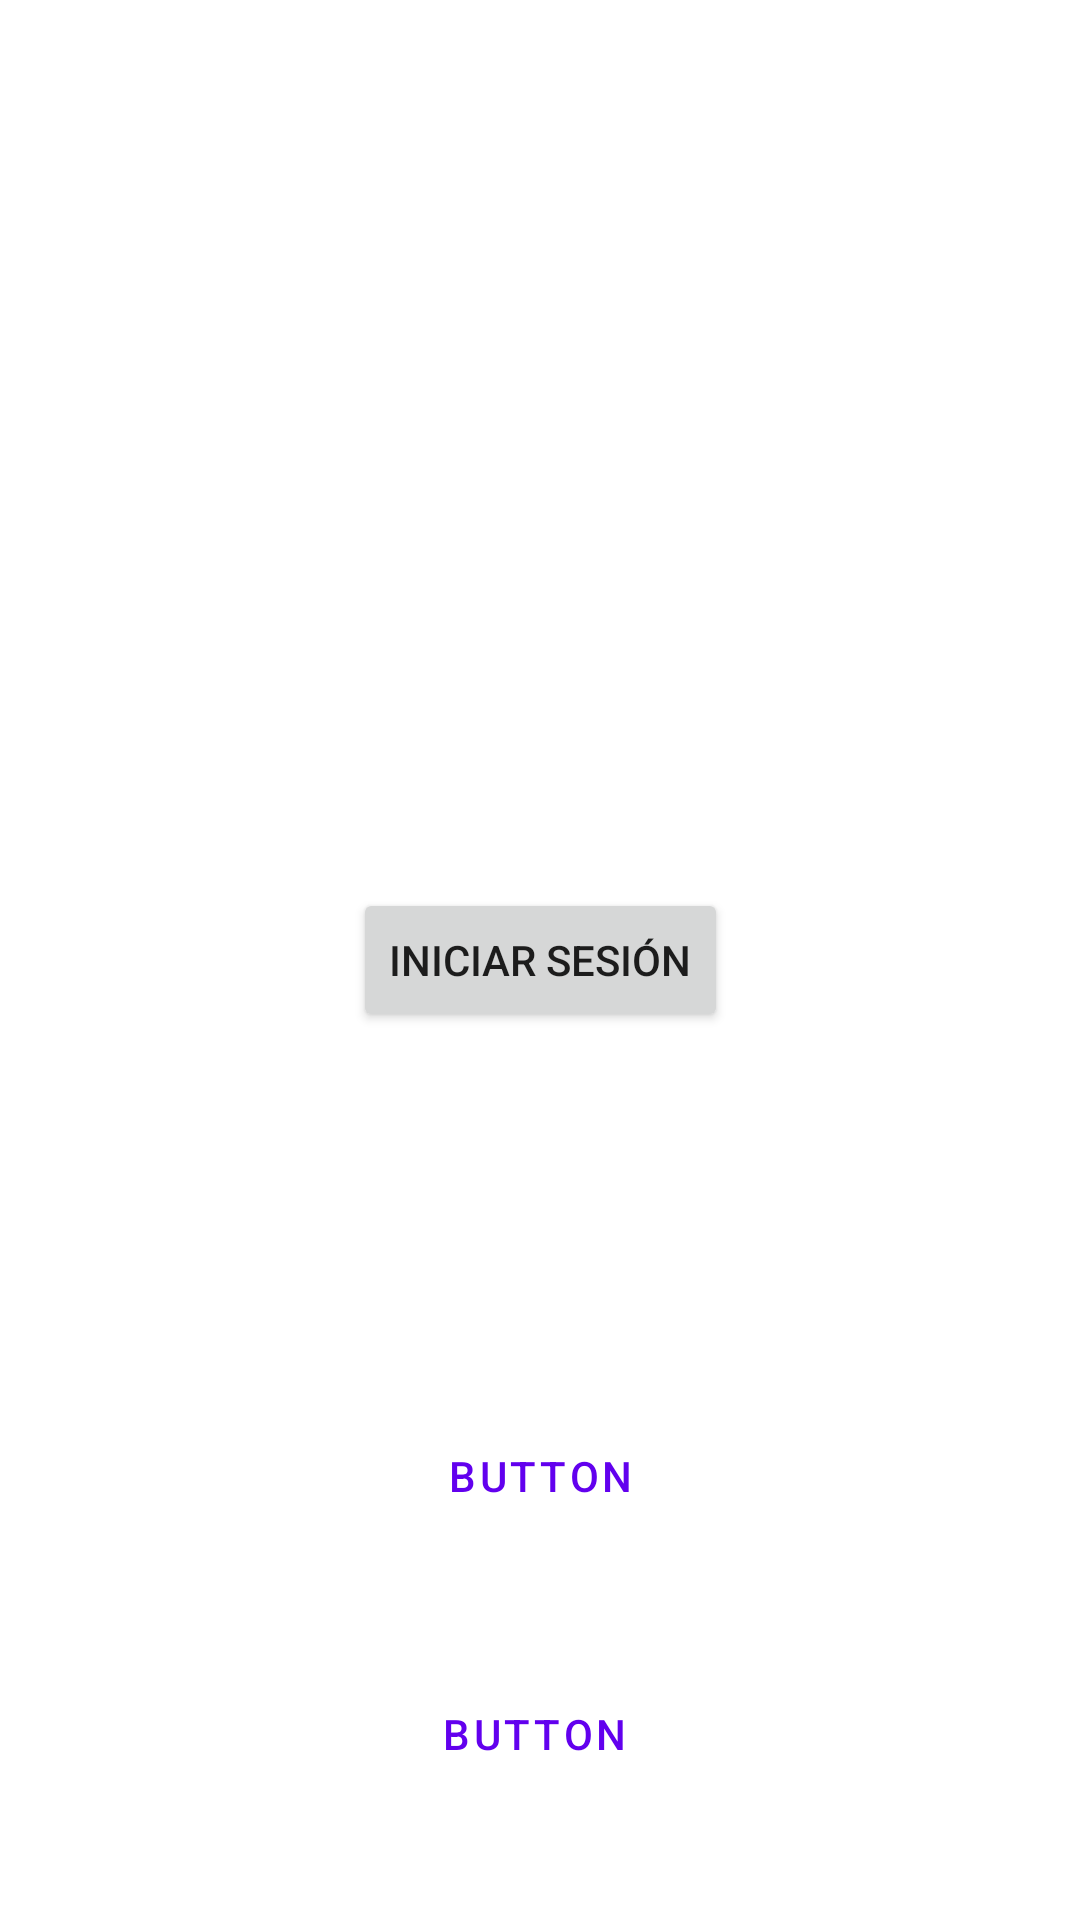

Produce the Android XML layout that renders to this screen, including the resource entries it uses.
<!-- AndroidManifest.xml: application theme Theme.Guia1116 -->
<!-- res/layout/activity_main.xml -->
<?xml version="1.0" encoding="utf-8"?>
<androidx.constraintlayout.widget.ConstraintLayout xmlns:android="http://schemas.android.com/apk/res/android"
    xmlns:app="http://schemas.android.com/apk/res-auto"
    xmlns:tools="http://schemas.android.com/tools"
    android:layout_width="match_parent"
    android:layout_height="match_parent"
    tools:context=".MainActivity">

    <Button
        android:id="@+id/button"
        android:background="@drawable/transparent_bg_bordered"
        android:layout_width="wrap_content"
        android:layout_height="wrap_content"
        android:layout_marginStart="159dp"
        android:layout_marginLeft="159dp"
        android:layout_marginTop="300dp"
        android:layout_marginEnd="159dp"
        android:layout_marginRight="159dp"
        android:layout_marginBottom="383dp"
        android:text="Button"
        app:layout_constraintBottom_toBottomOf="parent"
        app:layout_constraintEnd_toEndOf="parent"
        app:layout_constraintStart_toStartOf="parent"
        app:layout_constraintTop_toTopOf="parent" />
    <Button
        android:id="@+id/button3"
        android:layout_width="wrap_content"
        android:layout_height="wrap_content"
        android:text="Iniciar Sesión"
        app:cornerRadius="20dp"
        app:layout_constraintBottom_toBottomOf="parent"
        app:layout_constraintEnd_toEndOf="parent"
        app:layout_constraintStart_toStartOf="parent"
        app:layout_constraintTop_toTopOf="parent" />

    <Button
        android:id="@+id/button4"
        android:layout_width="wrap_content"
        android:layout_height="wrap_content"
        android:text="Button"
        style="?attr/materialButtonOutlinedStyle"
        app:layout_constraintBottom_toBottomOf="parent"
        app:layout_constraintEnd_toEndOf="parent"
        app:layout_constraintStart_toStartOf="parent"
        app:layout_constraintTop_toBottomOf="@+id/button3" />

    <Button
        android:id="@+id/button5"
        android:layout_width="wrap_content"
        android:layout_height="wrap_content"
        android:text="Button"
        app:icon="@drawable/abc_vector_test"
        style="@style/Widget.MaterialComponents.Button.OutlinedButton.Icon"
        app:layout_constraintBottom_toBottomOf="parent"
        app:layout_constraintEnd_toEndOf="parent"
        app:layout_constraintStart_toStartOf="parent"
        app:layout_constraintTop_toBottomOf="@+id/button4" />


</androidx.constraintlayout.widget.ConstraintLayout>
<!-- resources referenced by this layout -->
<resources>
  <!-- drawable transparent_bg_bordered (drawable) -->
  <?xml version="1.0" encoding="utf-8"?>
  <selector xmlns:android="http://schemas.android.com/apk/res/android">
      <item>
          <shape android:shape="rectangle">
              <solid android:color="@color/transparent"/>
              <stroke android:width="2dp"/>
              <corners android:radius="200dp"/>
          </shape>
      </item>
  </selector>
  <style name="Theme.Guia1116" parent="Theme.MaterialComponents.DayNight.DarkActionBar">
          
          <item name="colorPrimary">@color/purple_500</item>
          <item name="colorPrimaryVariant">@color/purple_700</item>
          <item name="colorOnPrimary">@color/white</item>
          
          <item name="colorSecondary">@color/teal_200</item>
          <item name="colorSecondaryVariant">@color/teal_700</item>
          <item name="colorOnSecondary">@color/black</item>
          
          <item name="android:statusBarColor" tools:targetApi="l">?attr/colorPrimaryVariant</item>
          
      </style>
  <!-- not gathered from this repository: default colours our renderer supplied (Android Studio template values) -->
  <color name="purple_500">#FF6200EE</color>
  <color name="purple_700">#FF3700B3</color>
  <color name="teal_200">#FF03DAC5</color>
  <color name="teal_700">#FF018786</color>
  <color name="black">#FF000000</color>
  <color name="white">#FFFFFFFF</color>
</resources>
